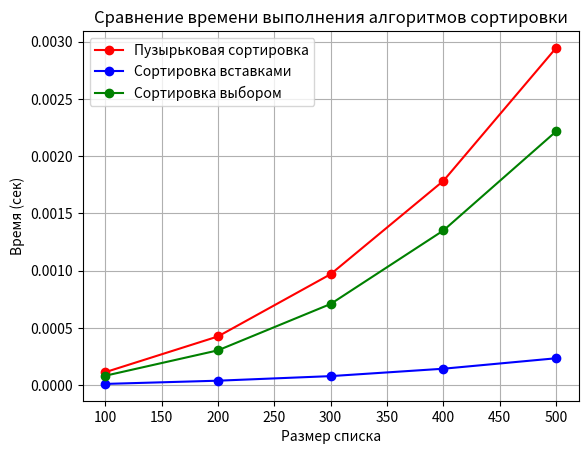

This figure's Python source:
import random
import timeit
import matplotlib.pyplot as plt

def bubble_sort(arr):
    n = len(arr)
    for i in range(n):
        for j in range(0, n-i-1):
            if arr[j] > arr[j+1]:
                arr[j], arr[j+1] = arr[j+1], arr[j]
    return arr

def insertion_sort(arr):
    for i in range(1, len(arr)):
        key = arr[i]
        j = i-1
        while j >= 0 and key < arr[j]:
            arr[j + 1] = arr[j]
            j -= 1
        arr[j + 1] = key
    return arr

def selection_sort(arr):
    n = len(arr)
    for i in range(n):
        min_idx = i
        for j in range(i+1, n):
            if arr[j] < arr[min_idx]:
                min_idx = j
        arr[i], arr[min_idx] = arr[min_idx], arr[i]
    return arr

def generate_random_list(size):
    return [random.randint(0, 1000) for _ in range(size)]

def compare_sorting_algorithms(sizes):
    bubble_times = []
    insertion_times = []
    selection_times = []

    for size in sizes:
        random_list = generate_random_list(size)
        print(f"\nСозданный список ({size} элементов): {random_list}")

        bubble_time = timeit.timeit('bubble_sort(arr)', globals={'bubble_sort': bubble_sort, 'arr': random_list.copy()}, number=10)
        bubble_times.append(bubble_time / 10)  # Среднее время
        sorted_bubble = bubble_sort(random_list.copy())
        print(f"Результат пузырьковой сортировки: {sorted_bubble},\nВремя (среднее): {bubble_time / 10:.5f} сек")

        insertion_time = timeit.timeit('insertion_sort(arr)', globals={'insertion_sort': insertion_sort, 'arr': random_list.copy()}, number=10)
        insertion_times.append(insertion_time / 10)  # Среднее время
        sorted_insertion = insertion_sort(random_list.copy())
        print(f"Результат сортировки вставками: {sorted_insertion},\nВремя (среднее): {insertion_time / 10:.5f} сек")

        selection_time = timeit.timeit('selection_sort(arr)', globals={'selection_sort': selection_sort, 'arr': random_list.copy()}, number=10)
        selection_times.append(selection_time / 10)  # Среднее время
        sorted_selection = selection_sort(random_list.copy())
        print(f"Результат сортировки выбором: {sorted_selection},\nВремя (среднее): {selection_time / 10:.5f} сек")
        print("-" * 80)
    return bubble_times, insertion_times, selection_times

def plot_comparison(sizes, bubble_times, insertion_times, selection_times):
    plt.plot(sizes, bubble_times, label='Пузырьковая сортировка', color='red', marker='o')
    plt.plot(sizes, insertion_times, label='Сортировка вставками', color='blue', marker='o')
    plt.plot(sizes, selection_times, label='Сортировка выбором', color='green', marker='o')

    plt.xlabel('Размер списка')
    plt.ylabel('Время (сек)')
    plt.title('Сравнение времени выполнения алгоритмов сортировки')
    plt.legend()
    plt.grid()
    plt.show()

if __name__ == "__main__":
    sizes = [100, 200, 300, 400, 500]  # Размеры списков для тестирования
    bubble_times, insertion_times, selection_times = compare_sorting_algorithms(sizes)
    plot_comparison(sizes, bubble_times, insertion_times, selection_times)
